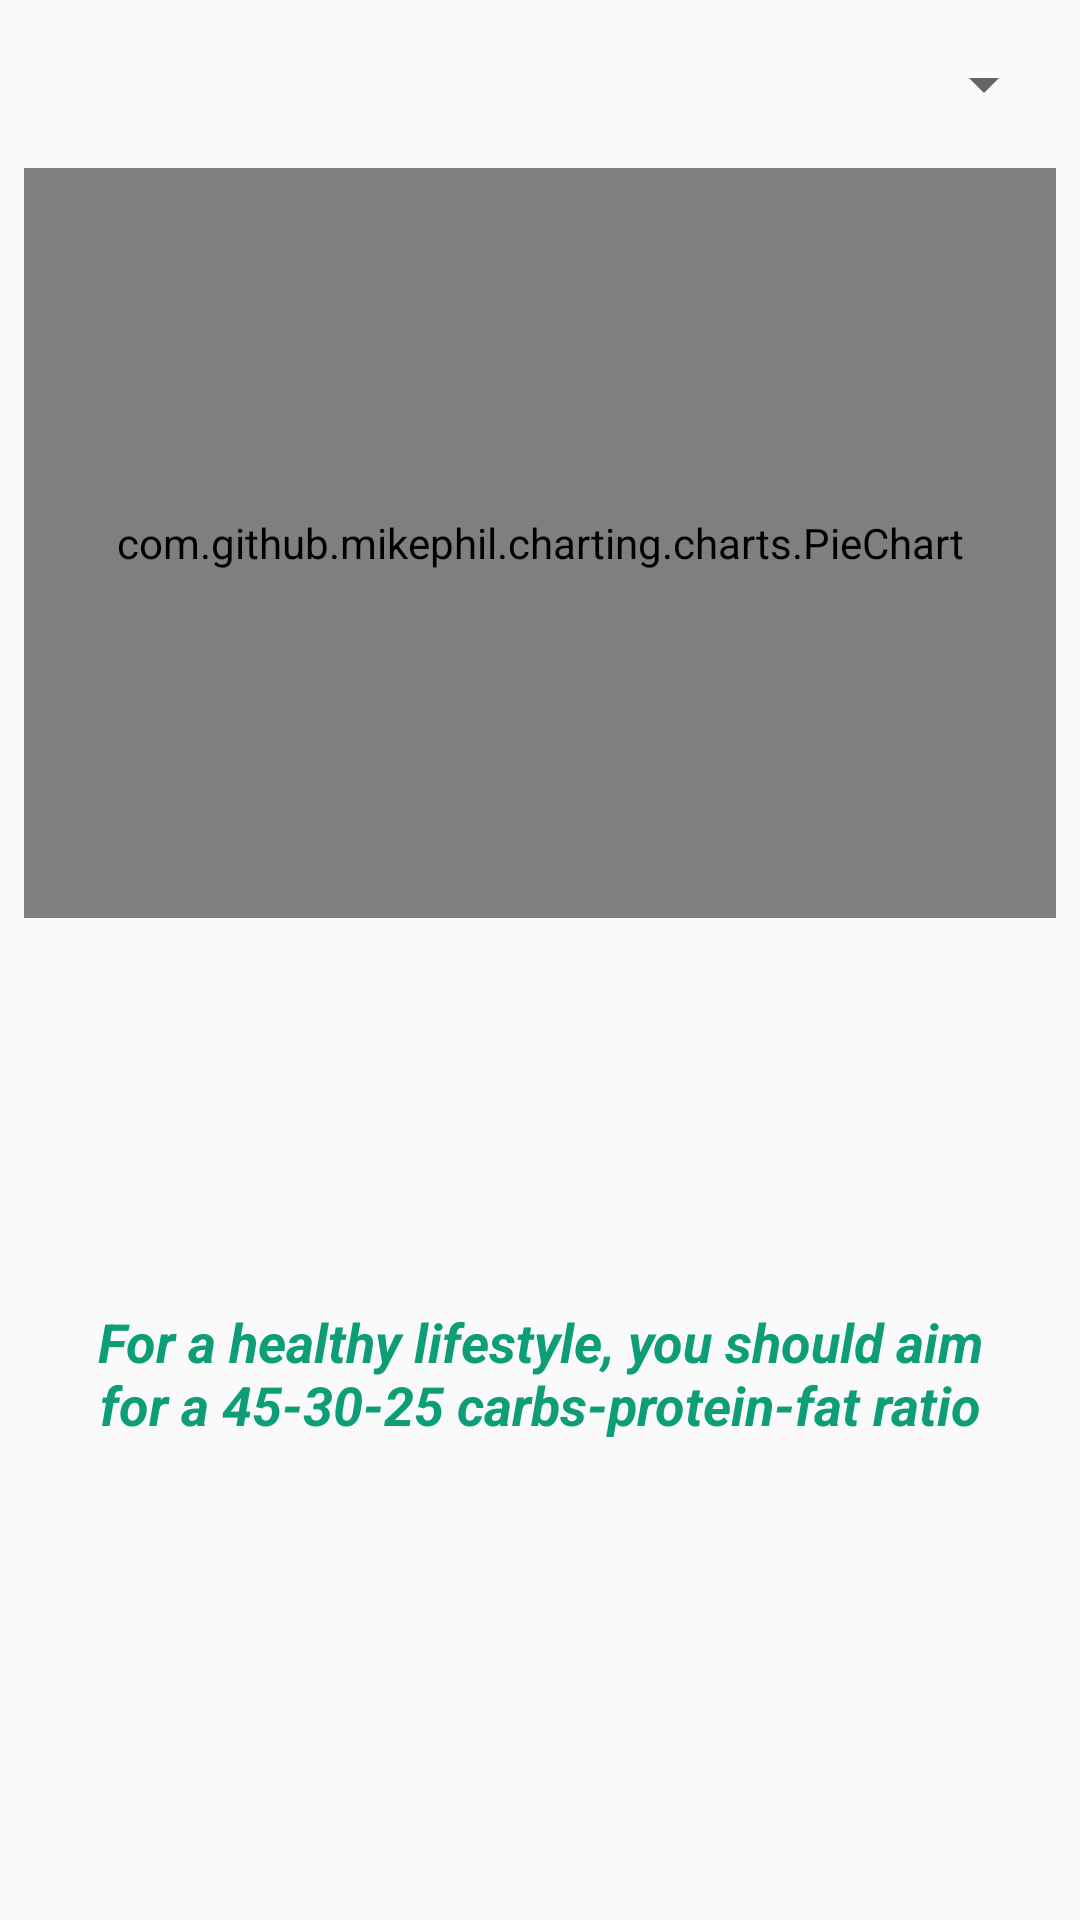

The Android layout XML behind this screen, and the referenced resources:
<!-- AndroidManifest.xml: application theme AppTheme -->
<!-- res/layout/fragment_statistics.xml -->
<?xml version="1.0" encoding="utf-8"?>
<ScrollView xmlns:android="http://schemas.android.com/apk/res/android"
    xmlns:app="http://schemas.android.com/apk/res-auto"
    xmlns:tools="http://schemas.android.com/tools"
    android:layout_width="match_parent"
    android:layout_height="match_parent"
    tools:context=".screens.statistics.StatisticsFragment">

    <android.support.constraint.ConstraintLayout
        android:layout_width="match_parent"
        android:layout_height="wrap_content">

    <Spinner
        android:id="@+id/spinner"
        android:layout_width="0dp"
        android:layout_height="wrap_content"
        android:layout_marginStart="8dp"
        android:layout_marginTop="16dp"
        android:layout_marginEnd="8dp"
        app:layout_constraintEnd_toEndOf="parent"
        app:layout_constraintStart_toStartOf="parent"
        app:layout_constraintTop_toTopOf="parent"/>

    <com.github.mikephil.charting.charts.LineChart
        android:id="@+id/line_chart"
        android:layout_width="match_parent"
        android:layout_height="250dp"
        android:layout_marginStart="8dp"
        android:layout_marginTop="16dp"
        android:layout_marginEnd="8dp"
        app:layout_constraintEnd_toEndOf="parent"
        app:layout_constraintStart_toStartOf="parent"
        app:layout_constraintTop_toBottomOf="@+id/spinner"
        android:visibility="gone"/>

    <com.github.mikephil.charting.charts.PieChart
        android:id="@+id/pie_chart"
        android:layout_width="0dp"
        android:layout_height="250dp"
        android:layout_marginStart="8dp"
        android:layout_marginTop="16dp"
        android:layout_marginEnd="8dp"
        app:layout_constraintEnd_toEndOf="parent"
        app:layout_constraintStart_toStartOf="parent"
        app:layout_constraintTop_toBottomOf="@+id/spinner"></com.github.mikephil.charting.charts.PieChart>

    <TextView
        android:id="@+id/textview_carbs"
        android:layout_width="wrap_content"
        android:layout_height="wrap_content"
        android:layout_marginStart="16dp"
        android:layout_marginTop="24dp"
        android:textColor="@color/colorAccent"
        android:textSize="18sp"
        app:layout_constraintStart_toStartOf="parent"
        app:layout_constraintTop_toBottomOf="@+id/pie_chart" />

    <TextView
        android:id="@+id/textview_protein"
        android:layout_width="wrap_content"
        android:layout_height="wrap_content"
        android:layout_marginStart="16dp"
        android:layout_marginTop="8dp"
        android:textSize="18sp"
        android:textColor="@color/colorAccent"
        app:layout_constraintStart_toStartOf="parent"
        app:layout_constraintTop_toBottomOf="@+id/textview_carbs" />

    <TextView
        android:id="@+id/textview_fat"
        android:layout_width="wrap_content"
        android:layout_height="wrap_content"
        android:layout_marginStart="16dp"
        android:layout_marginTop="8dp"
        android:textSize="18sp"
        android:textColor="@color/colorAccent"
        app:layout_constraintStart_toStartOf="parent"
        app:layout_constraintTop_toBottomOf="@+id/textview_protein" />

        <TextView
            android:id="@+id/textview_advice"
            android:layout_width="0dp"
            android:layout_height="wrap_content"
            android:layout_marginStart="32dp"
            android:layout_marginTop="16dp"
            android:layout_marginEnd="32dp"
            android:layout_marginBottom="32dp"
            android:text="@string/health_advice_statistics"
            android:textAlignment="center"
            android:textColor="@color/colorPrimaryDark"
            android:textSize="18sp"
            android:textStyle="bold|italic"
            app:layout_constraintBottom_toBottomOf="parent"
            app:layout_constraintEnd_toEndOf="parent"
            app:layout_constraintStart_toStartOf="parent"
            app:layout_constraintTop_toBottomOf="@+id/textview_fat" />
    </android.support.constraint.ConstraintLayout>
</ScrollView>
<!-- resources referenced by this layout -->
<resources>
  <color name="colorAccent">#ef6c00</color>
  <color name="colorPrimaryDark">#0d9e77</color>
  <string name="health_advice_statistics">For a healthy lifestyle, you should aim for a 45-30-25 carbs-protein-fat ratio</string>
  <style name="AppTheme" parent="Theme.AppCompat.Light.DarkActionBar">
          
          <item name="colorPrimary">@color/colorPrimary</item>
          <item name="colorPrimaryDark">@color/colorPrimaryDark</item>
          <item name="colorAccent">@color/colorAccent</item>
      </style>
  <color name="colorPrimary">#41c388</color>
</resources>
